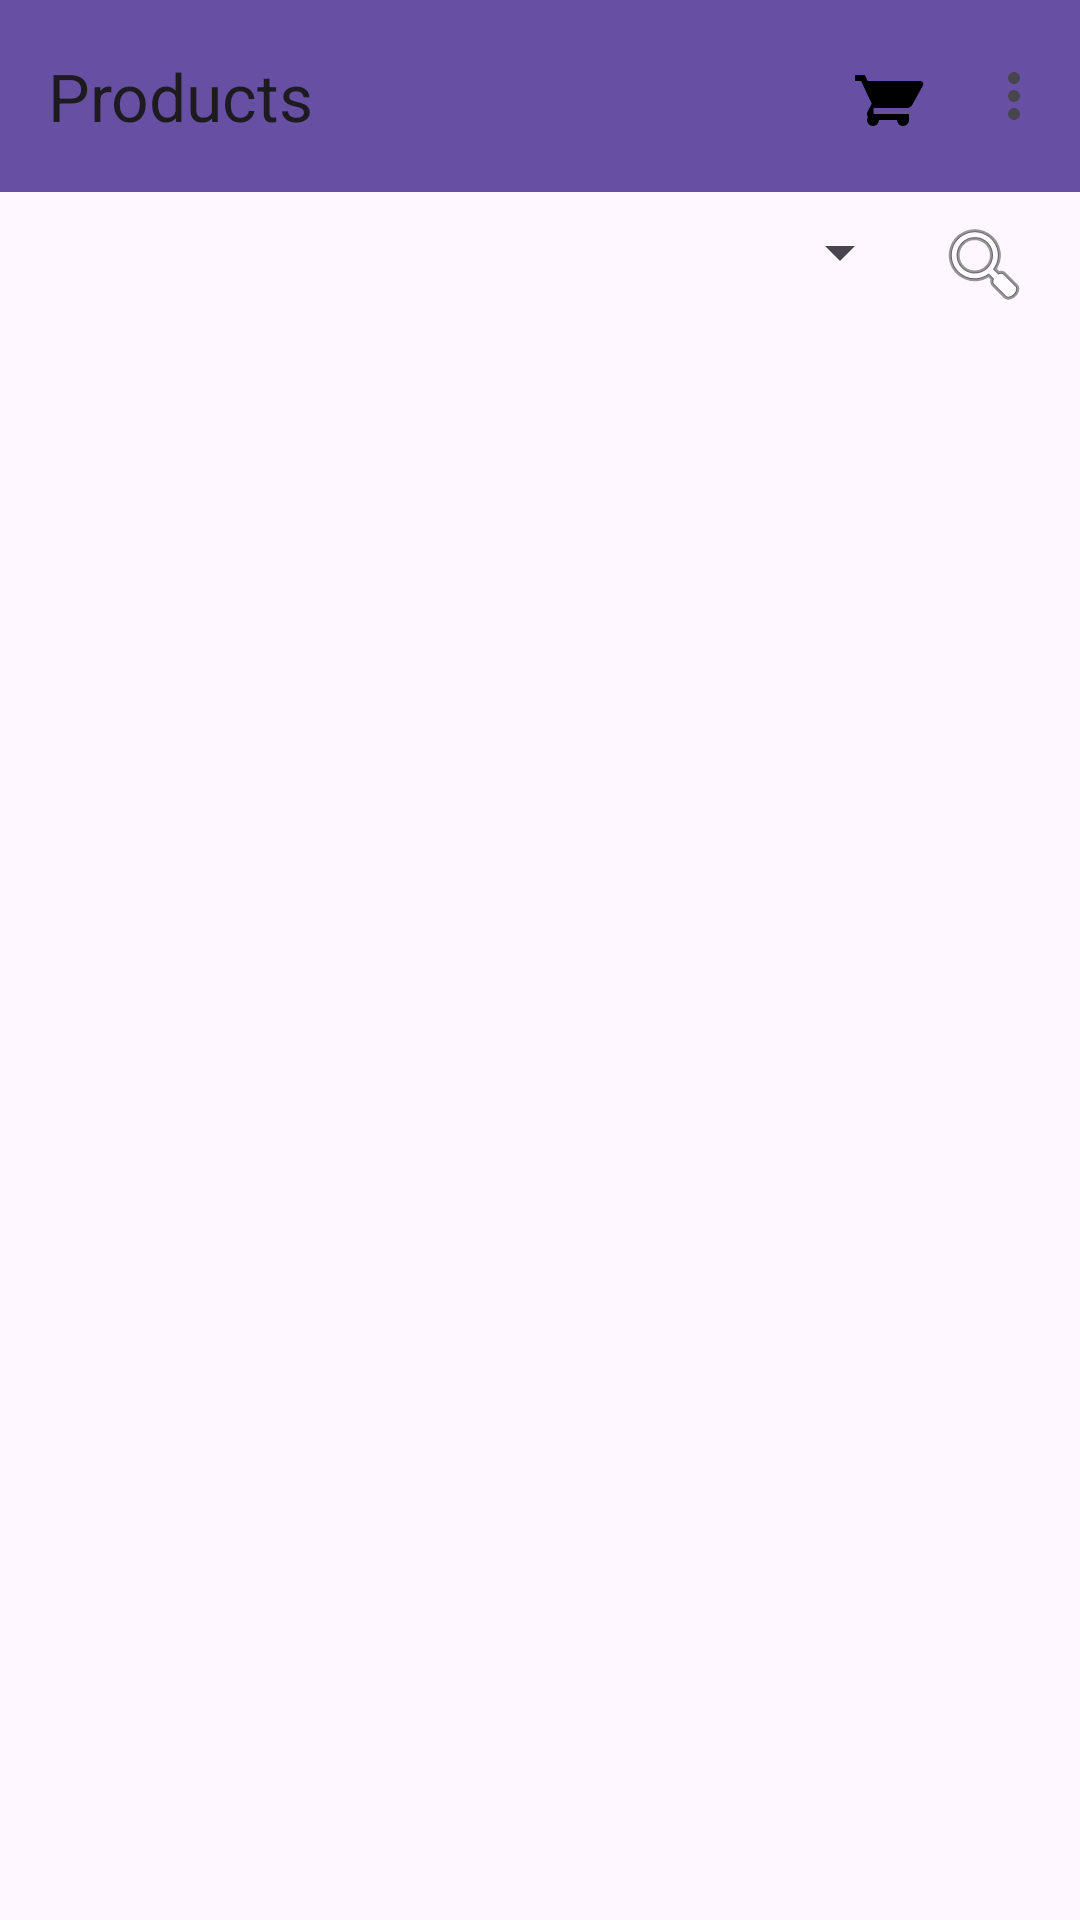

Android layout source for this screen:
<!-- AndroidManifest.xml: application theme Theme.Ekszer_webshop -->
<!-- res/layout/activity_products.xml -->
<?xml version="1.0" encoding="utf-8"?>
<androidx.constraintlayout.widget.ConstraintLayout
    xmlns:android="http://schemas.android.com/apk/res/android"
    xmlns:app="http://schemas.android.com/apk/res-auto"
    xmlns:tools="http://schemas.android.com/tools"
    android:layout_width="match_parent"
    android:layout_height="match_parent"
    android:background="@drawable/background"
    tools:context=".ProductsActivity">

    
    <androidx.appcompat.widget.Toolbar
        android:id="@+id/toolbar"
        android:layout_width="0dp"
        android:layout_height="wrap_content"
        android:background="?attr/colorPrimary"
        android:titleTextColor="@android:color/white"
        app:title="Products"
        app:menu="@menu/products_menu"
        app:layout_constraintTop_toTopOf="parent"
        app:layout_constraintStart_toStartOf="parent"
        app:layout_constraintEnd_toEndOf="parent"/>

    
    <Spinner
        android:id="@+id/spinnerCategory"
        android:layout_width="0dp"
        android:layout_height="wrap_content"
        android:layout_marginTop="8dp"
        app:layout_constraintTop_toBottomOf="@id/toolbar"
        app:layout_constraintStart_toStartOf="parent"
        app:layout_constraintEnd_toStartOf="@id/buttonSearchToggle"
        android:layout_marginStart="16dp"
        android:layout_marginEnd="8dp"/>

    
    <ImageButton
        android:id="@+id/buttonSearchToggle"
        android:layout_width="wrap_content"
        android:layout_height="wrap_content"
        android:background="?selectableItemBackgroundBorderless"
        android:src="@android:drawable/ic_menu_search"
        app:layout_constraintTop_toTopOf="@id/spinnerCategory"
        app:layout_constraintEnd_toEndOf="parent"
        android:layout_marginEnd="16dp"/>

    
    <EditText
        android:id="@+id/editTextSearch"
        android:layout_width="0dp"
        android:layout_height="wrap_content"
        android:hint="Keresés név alapján..."
        android:visibility="gone"
        app:layout_constraintTop_toBottomOf="@id/spinnerCategory"
        app:layout_constraintStart_toStartOf="parent"
        app:layout_constraintEnd_toEndOf="parent"
        android:layout_margin="16dp"/>

    
    <androidx.recyclerview.widget.RecyclerView
        android:id="@+id/recyclerViewProducts"
        android:layout_width="0dp"
        android:layout_height="0dp"
        android:padding="8dp"
        app:layout_constraintTop_toBottomOf="@id/editTextSearch"
        app:layout_constraintStart_toStartOf="parent"
        app:layout_constraintEnd_toEndOf="parent"
        app:layout_constraintBottom_toBottomOf="parent"/>

</androidx.constraintlayout.widget.ConstraintLayout>
<!-- resources referenced by this layout -->
<resources>
  <style name="Theme.Ekszer_webshop" parent="Base.Theme.Ekszer_webshop" />
  <style name="Base.Theme.Ekszer_webshop" parent="Theme.Material3.DayNight.NoActionBar">
          
          <item name="android:statusBarColor">@android:color/transparent</item>
  
          
          
      </style>
</resources>
